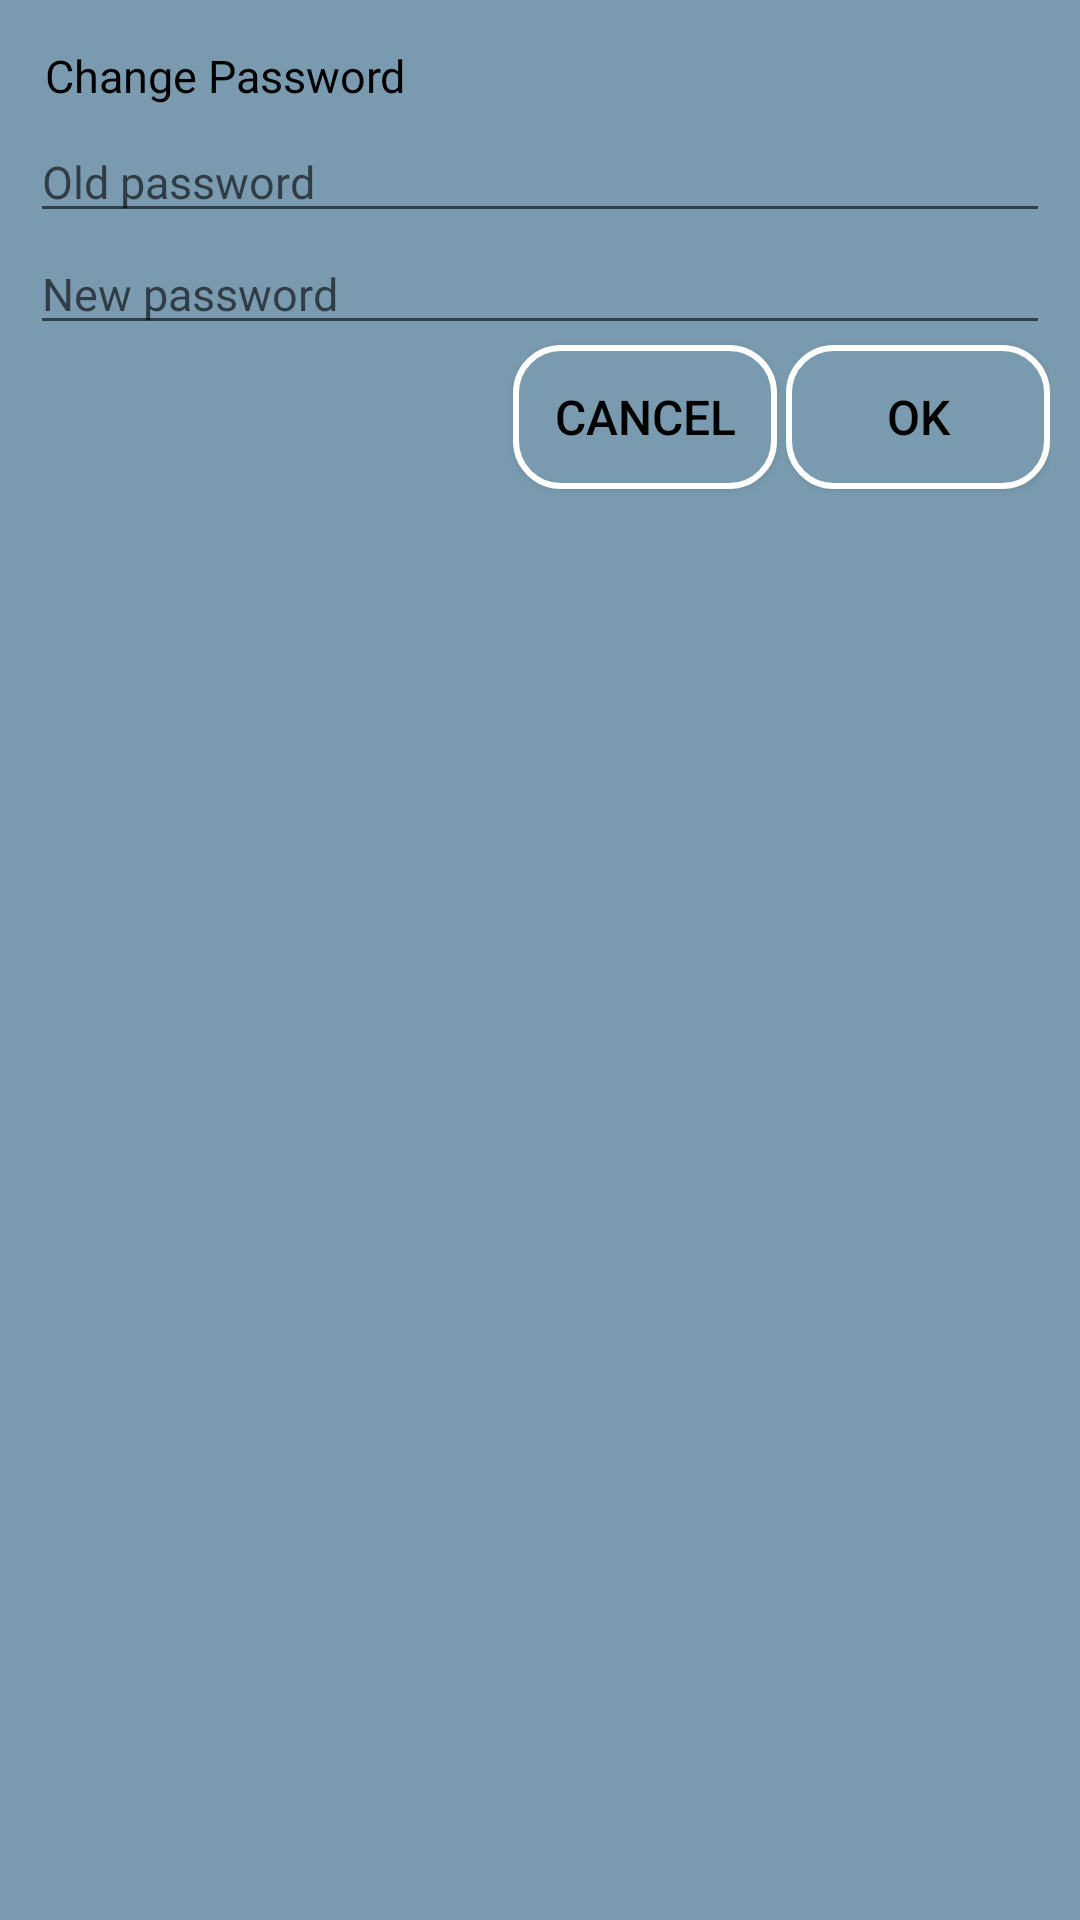

Reconstruct the res/layout file that produces this screen, plus the resources it refers to.
<!-- AndroidManifest.xml: application theme AppTheme -->
<!-- res/layout/alertdialog_custom_view.xml -->
<RelativeLayout
    xmlns:android="http://schemas.android.com/apk/res/android"
    xmlns:tools="http://schemas.android.com/tools"
    android:id="@+id/dialog_rl"
    android:layout_width="match_parent"
    android:layout_height="match_parent"
    android:padding="10dp"
    tools:context=".ui.rest.ProfileActivity"
    android:background="@color/colorBackground"
    >
    <TextView
        android:id="@+id/dialog_title"
        android:layout_width="match_parent"
        android:layout_height="wrap_content"
        android:text="@string/change_pwd"
        android:padding="5dp"
        android:textSize="15dp"
        />
    <EditText
        android:id="@+id/passwordOld"
        android:layout_width="match_parent"
        android:layout_height="wrap_content"
        android:hint="@string/hint_old"
        android:textSize="15dp"
        android:layout_below="@id/dialog_title"
        />

    <EditText
        android:id="@+id/passwordNew"
        android:layout_width="match_parent"
        android:layout_height="wrap_content"
        android:hint="@string/hint_new"
        android:textSize="15dp"
        android:layout_below="@id/passwordOld"
        />
    <Button
        android:id="@+id/dialog_positive_btn"
        android:layout_width="wrap_content"
        android:layout_height="wrap_content"
        android:text="@string/ok"
        android:layout_alignParentRight="true"
        android:background="@drawable/custom_button2"
        android:layout_below="@id/passwordNew"
        />
    <Button
        android:id="@+id/dialog_negative_btn"
        android:layout_width="wrap_content"
        android:layout_height="wrap_content"
        android:text="@string/cancel"
        android:layout_toLeftOf="@id/dialog_positive_btn"
        android:background="@drawable/custom_button2"
        android:layout_marginRight="3dp"
        android:layout_alignBaseline="@id/dialog_positive_btn"
        />
</RelativeLayout>
<!-- resources referenced by this layout -->
<resources>
  <color name="colorBackground">#7A9AAF</color>
  <!-- drawable custom_button2 (drawable) -->
  <?xml version="1.0" encoding="utf-8"?>
  <shape xmlns:android="http://schemas.android.com/apk/res/android"
      xmlns:app="http://schemas.android.com/apk/res-auto"
      android:shape="rectangle">
      <solid android:color="@color/colorBackground"/>
      <corners android:bottomRightRadius="15dp"
          android:bottomLeftRadius="15dp"
          android:topRightRadius="15dp"
          android:topLeftRadius="15dp" />
      <stroke
          android:width="2dp"
          android:color="#FFFFFF" />
  </shape>
  <string name="cancel">Cancel</string>
  <string name="change_pwd">Change Password</string>
  <string name="hint_new">New password</string>
  <string name="hint_old">Old password</string>
  <string name="ok">Ok</string>
  <style name="AppTheme" parent="Theme.AppCompat.Light.NoActionBar">
          
          <item name="colorPrimary">@color/colorPrimary</item>
          <item name="colorPrimaryDark">@color/colorPrimaryDark</item>
          <item name="colorAccent">@color/colorAccent</item>
          <item name="android:textColor">#000</item>
          <item name="android:textSize">16sp</item>
      </style>
  <color name="colorPrimary">#008577</color>
  <color name="colorPrimaryDark">#00574B</color>
  <color name="colorAccent">#D81B60</color>
</resources>
